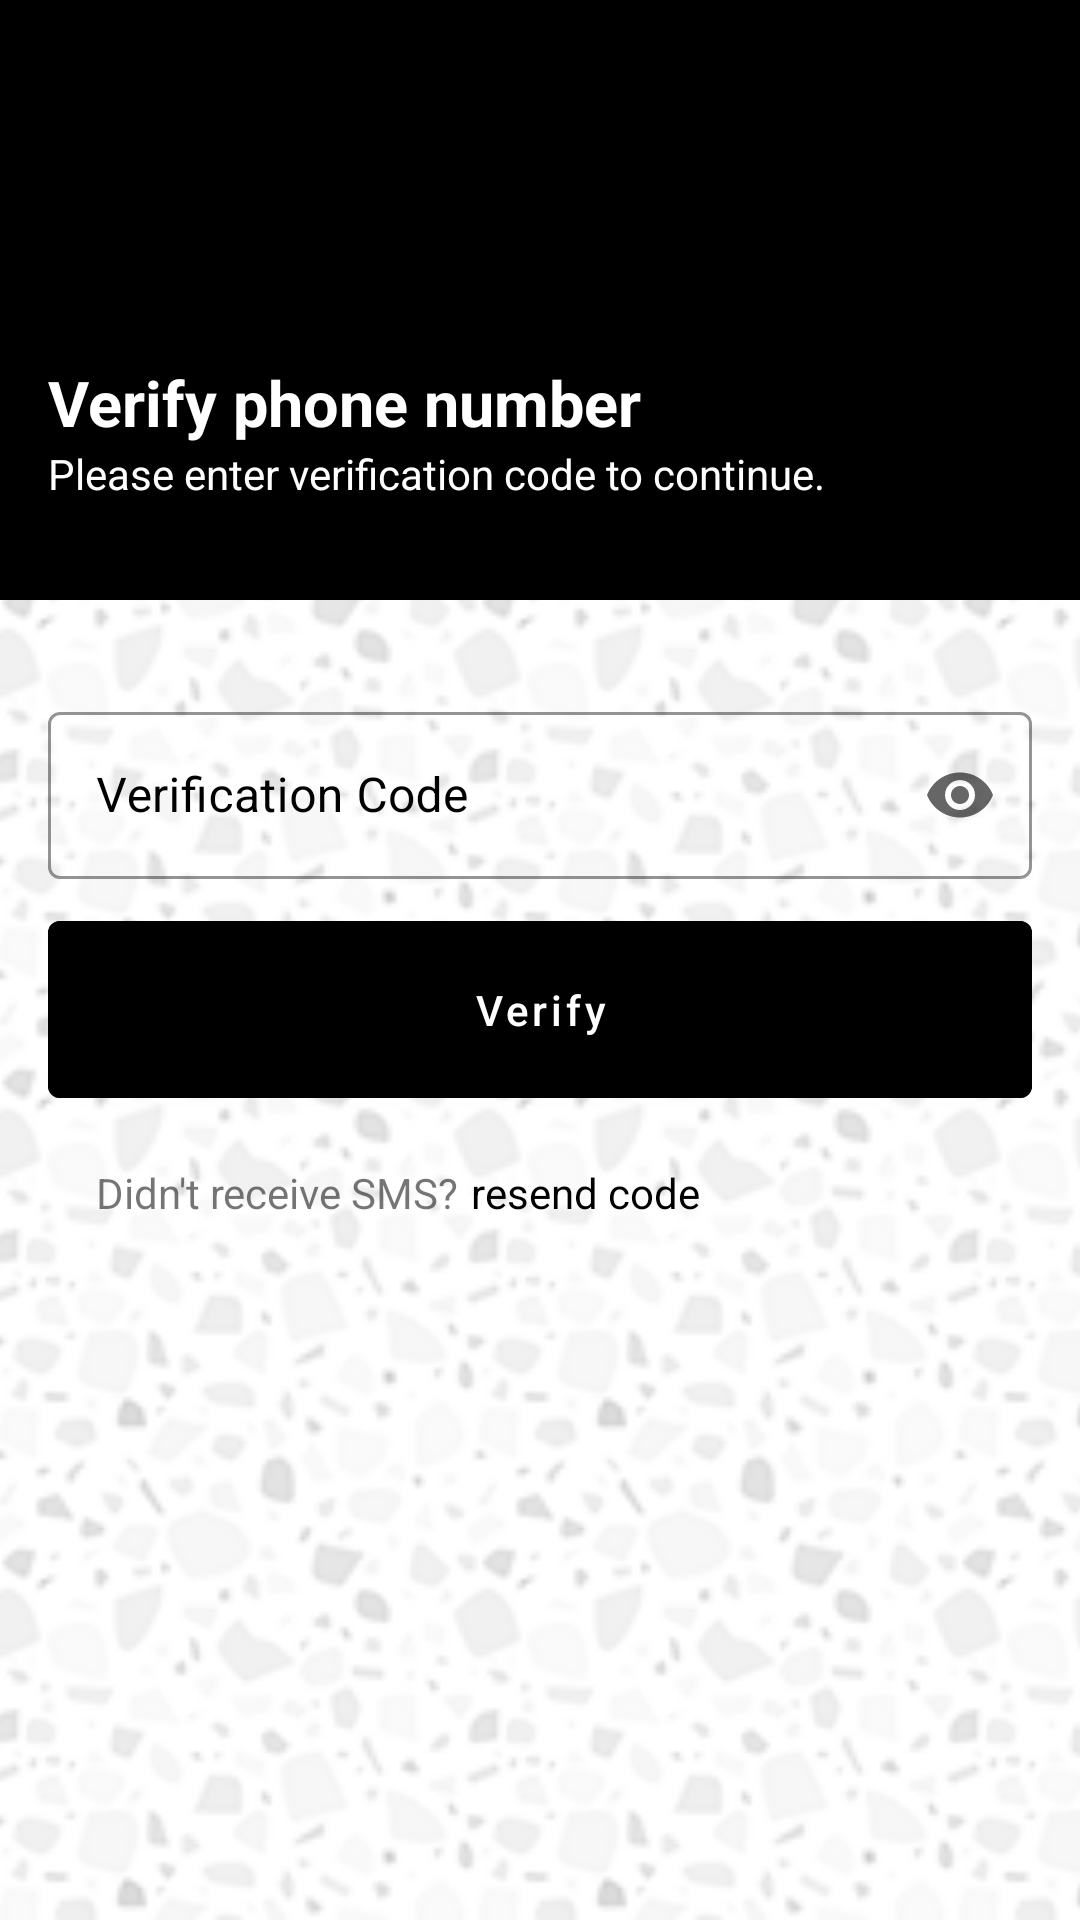

Write the Android layout XML for this screen, with the resource values it uses.
<!-- AndroidManifest.xml: application theme AppTheme -->
<!-- res/layout/activity_authentication.xml -->
<?xml version="1.0" encoding="utf-8"?>
<androidx.constraintlayout.widget.ConstraintLayout xmlns:android="http://schemas.android.com/apk/res/android"
    xmlns:app="http://schemas.android.com/apk/res-auto"
    xmlns:tools="http://schemas.android.com/tools"
    android:layout_width="match_parent"
    android:layout_height="match_parent"
    tools:context=".AuthenticationActivity">

    <ImageView
        android:layout_width="match_parent"
        android:layout_height="match_parent"
        android:scaleType="centerCrop"
        android:src="@drawable/bgtrso" />

    <LinearLayout
        android:id="@+id/linearLayout"
        android:layout_width="match_parent"
        android:layout_height="200dp"
        android:background="@color/colorAccent"
        android:orientation="vertical"
        app:layout_constraintEnd_toEndOf="parent"
        app:layout_constraintStart_toStartOf="parent"
        app:layout_constraintTop_toTopOf="parent" />

    <TextView
        android:id="@+id/textView3"
        android:layout_width="wrap_content"
        android:layout_height="wrap_content"
        android:layout_marginStart="16dp"
        android:layout_marginTop="120dp"
        android:text="@string/what_is_your_phone_number"
        android:textColor="@color/colorPrimary"
        android:textSize="21sp"
        android:textStyle="bold"
        android:visibility="gone"
        app:layout_constraintStart_toStartOf="parent"
        app:layout_constraintTop_toTopOf="parent" />

    <TextView
        android:id="@+id/textView5"
        android:layout_width="wrap_content"
        android:layout_height="wrap_content"
        android:layout_marginStart="16dp"
        android:layout_marginTop="120dp"
        android:text="@string/verify_phone_number"
        android:textColor="@color/colorPrimary"
        android:textSize="21sp"
        android:textStyle="bold"
        android:visibility="visible"
        app:layout_constraintStart_toStartOf="parent"
        app:layout_constraintTop_toTopOf="parent" />

    <com.google.android.material.textfield.TextInputLayout
        android:id="@+id/fieldPhoneNumber"
        style="@style/Widget.MaterialComponents.TextInputLayout.OutlinedBox"
        android:layout_width="match_parent"
        android:layout_height="wrap_content"
        android:layout_marginStart="16dp"
        android:layout_marginTop="32dp"
        android:layout_marginEnd="16dp"
        android:textColorHint="@color/colorAccent"
        android:textCursorDrawable="@drawable/color_cursor"
        android:visibility="gone"
        app:boxStrokeColor="@color/colorAccent"
        app:hintTextColor="@color/colorAccent"
        app:layout_constraintEnd_toEndOf="parent"
        app:layout_constraintStart_toStartOf="parent"
        app:layout_constraintTop_toBottomOf="@+id/linearLayout">

        <com.google.android.material.textfield.TextInputEditText
            android:id="@+id/fieldPhoneNumber_"
            android:layout_width="match_parent"
            android:layout_height="wrap_content"
            android:hint="@string/phone_number"
            android:inputType="phone"
            android:textCursorDrawable="@drawable/color_cursor" />

    </com.google.android.material.textfield.TextInputLayout>


    <com.google.android.material.textfield.TextInputLayout
        android:id="@+id/fieldVerificationCode_"
        style="@style/Widget.MaterialComponents.TextInputLayout.OutlinedBox"
        android:layout_width="match_parent"
        android:layout_height="wrap_content"
        android:layout_marginStart="16dp"
        android:layout_marginTop="32dp"
        android:layout_marginEnd="16dp"
        android:textColorHint="@color/colorAccent"
        android:textCursorDrawable="@drawable/color_cursor"
        android:visibility="visible"
        app:boxStrokeColor="@color/colorAccent"
        app:endIconMode="password_toggle"
        app:hintTextColor="@color/colorAccent"
        app:layout_constraintEnd_toEndOf="parent"
        app:layout_constraintStart_toStartOf="parent"
        app:layout_constraintTop_toBottomOf="@+id/linearLayout">

        <com.google.android.material.textfield.TextInputEditText
            android:id="@+id/fieldVerificationCode"
            android:layout_width="match_parent"
            android:layout_height="wrap_content"
            android:hint="@string/verification_code"
            android:inputType="numberPassword"
            android:textCursorDrawable="@drawable/color_cursor" />

    </com.google.android.material.textfield.TextInputLayout>

    <com.google.android.material.button.MaterialButton
        android:id="@+id/buttonStartVerification"
        android:layout_width="match_parent"
        android:layout_height="wrap_content"
        android:layout_marginStart="16dp"
        android:layout_marginTop="8dp"
        android:layout_marginEnd="16dp"
        android:backgroundTint="@color/colorAccent"
        android:minHeight="55dp"
        android:padding="20dp"
        android:text="Continue"
        android:textAllCaps="false"
        android:visibility="gone"
        app:layout_constraintEnd_toEndOf="parent"
        app:layout_constraintHorizontal_bias="0.498"
        app:layout_constraintStart_toStartOf="parent"
        app:layout_constraintTop_toBottomOf="@+id/fieldPhoneNumber" />

    <com.google.android.material.button.MaterialButton
        android:id="@+id/buttonVerifyPhone"
        android:layout_width="match_parent"
        android:layout_height="wrap_content"
        android:layout_marginStart="16dp"
        android:layout_marginTop="8dp"
        android:layout_marginEnd="16dp"
        android:backgroundTint="@color/colorAccent"
        android:minHeight="55dp"
        android:padding="20dp"
        android:text="@string/verify"
        android:textAllCaps="false"
        android:visibility="visible"
        app:layout_constraintEnd_toEndOf="parent"
        app:layout_constraintHorizontal_bias="0.498"
        app:layout_constraintStart_toStartOf="parent"
        app:layout_constraintTop_toBottomOf="@+id/fieldVerificationCode_" />

    <TextView
        android:id="@+id/buttonResend"
        android:layout_width="wrap_content"
        android:layout_height="wrap_content"
        android:layout_marginStart="4dp"
        android:layout_marginTop="16dp"
        android:text="@string/resend_code"
        android:textColor="@color/colorAccent"
        android:visibility="visible"
        app:layout_constraintStart_toEndOf="@+id/textView7"
        app:layout_constraintTop_toBottomOf="@+id/buttonVerifyPhone" />

    <TextView
        android:id="@+id/detail"
        android:layout_width="wrap_content"
        android:layout_height="wrap_content"
        android:layout_marginTop="420dp"
        app:layout_constraintEnd_toEndOf="parent"
        app:layout_constraintHorizontal_bias="0.501"
        app:layout_constraintStart_toStartOf="parent"
        app:layout_constraintTop_toTopOf="parent" />

    <ProgressBar
        android:id="@+id/progressBar"
        style="?android:attr/progressBarStyle"
        android:layout_width="wrap_content"
        android:layout_height="wrap_content"
        android:layout_marginTop="16dp"
        android:visibility="gone"
        app:layout_constraintEnd_toEndOf="parent"
        app:layout_constraintStart_toStartOf="parent"
        app:layout_constraintTop_toBottomOf="@+id/detail" />

    <TextView
        android:id="@+id/textView4"
        android:layout_width="wrap_content"
        android:layout_height="wrap_content"
        android:layout_marginStart="16dp"
        android:text="@string/please_verify_your_phone_number_to_continue"
        android:textColor="@color/colorPrimary"
        android:visibility="gone"
        app:layout_constraintStart_toStartOf="parent"
        app:layout_constraintTop_toBottomOf="@+id/textView3" />

    <TextView
        android:id="@+id/textView6"
        android:layout_width="wrap_content"
        android:layout_height="wrap_content"
        android:layout_marginStart="16dp"
        android:text="@string/please_enter_verification_code_to_continue"
        android:textColor="@color/colorPrimary"
        android:visibility="visible"
        app:layout_constraintStart_toStartOf="parent"
        app:layout_constraintTop_toBottomOf="@+id/textView5" />

    <TextView
        android:id="@+id/textView7"
        android:layout_width="wrap_content"
        android:layout_height="wrap_content"
        android:layout_marginStart="32dp"
        android:layout_marginTop="16dp"
        android:layout_marginEnd="5dp"
        android:text="@string/didn_t_receive_sms"
        android:visibility="visible"
        app:layout_constraintEnd_toStartOf="@+id/buttonResend"
        app:layout_constraintStart_toStartOf="parent"
        app:layout_constraintTop_toBottomOf="@+id/buttonVerifyPhone" />

</androidx.constraintlayout.widget.ConstraintLayout>
<!-- resources referenced by this layout -->
<resources>
  <color name="colorAccent">#000000</color>
  <color name="colorPrimary">#FFFFFF</color>
  <!-- drawable bgtrso: png bitmap (drawable, 294926 bytes) -->
  <string name="didn_t_receive_sms">Didn\'t receive SMS?</string>
  <string name="phone_number">phone Number</string>
  <string name="please_enter_verification_code_to_continue">Please enter verification code to continue.</string>
  <string name="please_verify_your_phone_number_to_continue">Please verify your phone number to continue.</string>
  <string name="resend_code">resend code</string>
  <string name="verification_code">Verification Code</string>
  <string name="verify">Verify</string>
  <string name="verify_phone_number">Verify phone number</string>
  <string name="what_is_your_phone_number">What is your phone number?</string>
  <style name="AppTheme" parent="Theme.MaterialComponents.Light.NoActionBar">
          
          <item name="colorPrimary">@color/colorPrimary</item>
          <item name="colorPrimaryDark">@color/colorPrimaryDark</item>
          <item name="colorAccent">@color/colorAccent</item>
      </style>
  <color name="colorPrimaryDark">#FFFFFF</color>
</resources>
